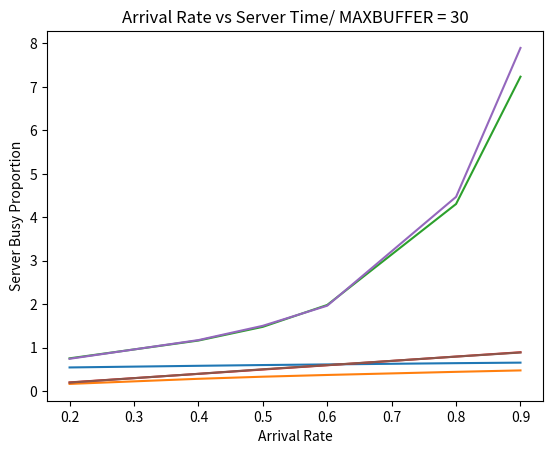

Recreate this plot in Python.
# -*- coding: utf-8 -*-
"""
Created on Thu Jul 16 17:50:38 2020

"""

import numpy as np
import matplotlib.pyplot as plt

DEPARTURE_RATE = 1          #mu is 1 packet/second
SIMULATION_LENGTH = 100000

class Event : 
    def __init__(self, event_type, current_time): 
        self.event_type = event_type
        self.time_interval = np.random.exponential(1/ARRIVAL_RATE) if event_type == 'a'  \
            else np.random.exponential(1/DEPARTURE_RATE)
        self.event_time = current_time + self.time_interval
 
        
if __name__ == "__main__": 
    
    #information for plotting
    lambda_range = [ 0.2, 0.4, 0.5, 0.6, 0.8, 0.9]
    maxbuffer_range = [1, 20, 30]
    
    for MAXBUFFER in maxbuffer_range: 
        average_queue_lengths = []
        server_busy_times = []
        
        for ARRIVAL_RATE in lambda_range:
            #variables used to calculate statistics 
            
            GEL = [] 
            buffer = []                 #unlimited buffer space if needed. 
            current_time = 0.0
            check_time= 0.0         #for debugging
            buffer_size = 0
            packet_loss = 0
            server_not_busy_time= 0.0
            last_packet_departs = 0.0
            first_packet_arrives = 0.0
            total_queue_length = 0.0

            #first arrival event
            GEL.append(Event('a', current_time))
            GEL.sort(key=lambda x: x.event_time, reverse=True)      

            # runtime = simulation_length * sort_time 
            # about n squared log n. 
            for i in range(SIMULATION_LENGTH): 
                current_event = GEL.pop()
                current_time = current_event.event_time
                #If the buffer is not empty, then the server 
                #is doing work. 
                
                if(current_event.event_type == 'a'): 
                    GEL.insert(0, Event('a', current_time))     #make another arrival event
                    if(len(buffer) <= 0): 
                        GEL.append(Event('d', current_time))
                        buffer.insert(0, 'packet' + str(i))
                        buffer_size += 1
                        first_packet_arrives = current_time
                        server_not_busy_time += first_packet_arrives - last_packet_departs
                        
                    elif(len(buffer) < MAXBUFFER): 
                        buffer.insert(0, 'packet' + str(i))
                        buffer_size +=1
                    else: 
                        packet_loss +=1
                        #buffer is full, do nothing
                            
                elif(current_event.event_type == 'd'): 
                    buffer_size -= 1
                    if(len(buffer)> 0): 
                        buffer.pop()
                                    
                    #If buffer is still not empty
                    if(len(buffer)> 0): 
                        GEL.append(Event('d', current_time))    
                    else:
                        #buffer has no packets, and so the 
                        #server is not busy
                        last_packet_departs = current_time
                                        
                total_queue_length += buffer_size 
                #sort GEL by event_time 
                GEL.sort(key=lambda x: x.event_time, reverse=True)
    
            server_busy_time = (current_time - server_not_busy_time)/ current_time

            server_busy_times.append(server_busy_time)
            average_queue_lengths.append(total_queue_length/SIMULATION_LENGTH)
        
            print("Packet loss for arrival rate: ",ARRIVAL_RATE, " is ", packet_loss )
        plt.plot(lambda_range, average_queue_lengths)
        plt.title("Arrival Rate vs Average Queue Length/ MAXBUFFER = " + str(MAXBUFFER))
        plt.xlabel("Arrival Rate")
        plt.ylabel("Average Queue Length")
        plt.show()
    
        plt.plot(lambda_range, server_busy_times)
        plt.title("Arrival Rate vs Server Time/ MAXBUFFER = " + str(MAXBUFFER))
        plt.xlabel("Arrival Rate")
        plt.ylabel("Server Busy Proportion")
        plt.show()






